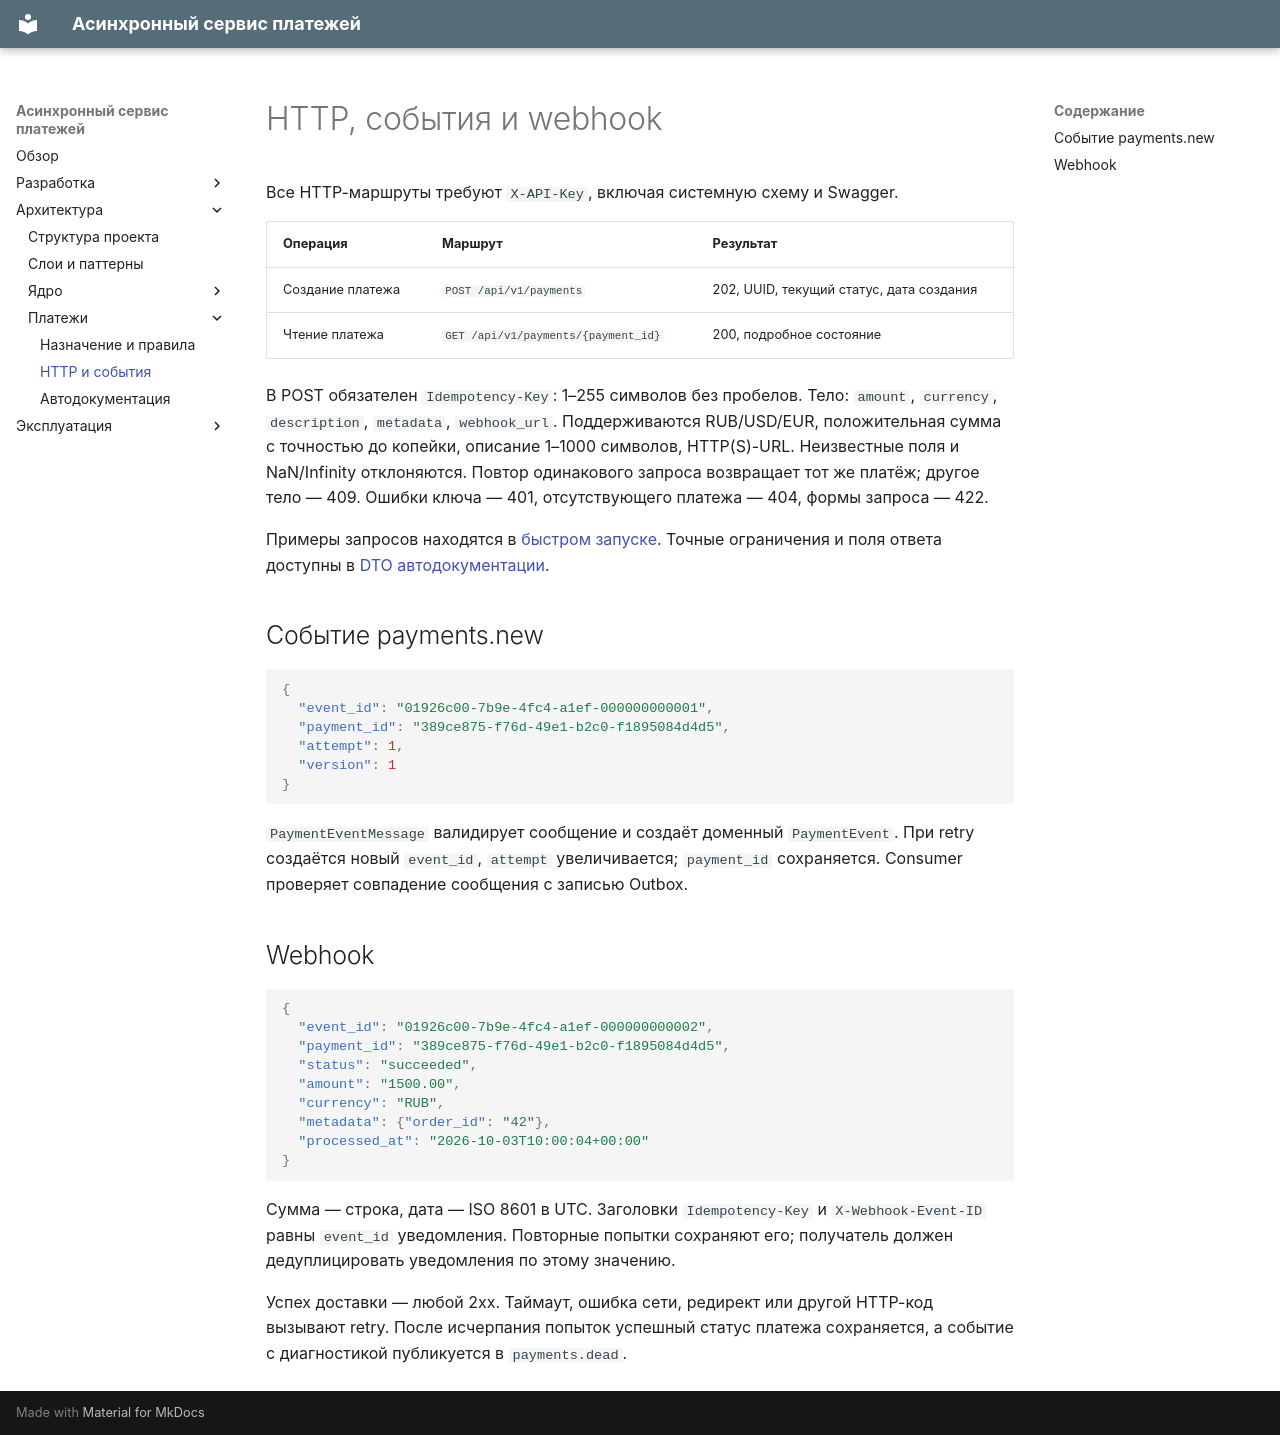

repository: Bambaleil/TestTask · page: tech/modules/payments/contracts.html · generator: mkdocs

# HTTP, события и webhook

Все HTTP-маршруты требуют `X-API-Key`, включая системную схему и Swagger.

| Операция | Маршрут | Результат |
| --- | --- | --- |
| Создание платежа | `POST /api/v1/payments` | 202, UUID, текущий статус, дата создания |
| Чтение платежа | `GET /api/v1/payments/{payment_id}` | 200, подробное состояние |

В POST обязателен `Idempotency-Key`: 1–255 символов без пробелов.
Тело: `amount`, `currency`, `description`, `metadata`, `webhook_url`.
Поддерживаются RUB/USD/EUR, положительная сумма с точностью до копейки,
описание 1–1000 символов, HTTP(S)-URL. Неизвестные поля и NaN/Infinity отклоняются.
Повтор одинакового запроса возвращает тот же платёж; другое тело — 409.
Ошибки ключа — 401, отсутствующего платежа — 404, формы запроса — 422.

Примеры запросов находятся в [быстром запуске](../../../guides/quickstart.md).
Точные ограничения и поля ответа доступны в [DTO автодокументации](autodoc.md).

## Событие payments.new

```json
{
  "event_id": "01926c00-7b9e-4fc4-a1ef-000000000001",
  "payment_id": "389ce875-f76d-49e1-b2c0-f1895084d4d5",
  "attempt": 1,
  "version": 1
}
```

`PaymentEventMessage` валидирует сообщение и создаёт доменный `PaymentEvent`.
При retry создаётся новый `event_id`, `attempt` увеличивается; `payment_id`
сохраняется. Consumer проверяет совпадение сообщения с записью Outbox.

## Webhook

```json
{
  "event_id": "01926c00-7b9e-4fc4-a1ef-000000000002",
  "payment_id": "389ce875-f76d-49e1-b2c0-f1895084d4d5",
  "status": "succeeded",
  "amount": "1500.00",
  "currency": "RUB",
  "metadata": {"order_id": "42"},
  "processed_at": "2026-10-03T10:00:04+00:00"
}
```

Сумма — строка, дата — ISO 8601 в UTC. Заголовки `Idempotency-Key` и
`X-Webhook-Event-ID` равны `event_id` уведомления. Повторные попытки сохраняют
его; получатель должен дедуплицировать уведомления по этому значению.

Успех доставки — любой 2xx. Таймаут, ошибка сети, редирект или другой HTTP-код
вызывают retry. После исчерпания попыток успешный статус платежа сохраняется,
а событие с диагностикой публикуется в `payments.dead`.
